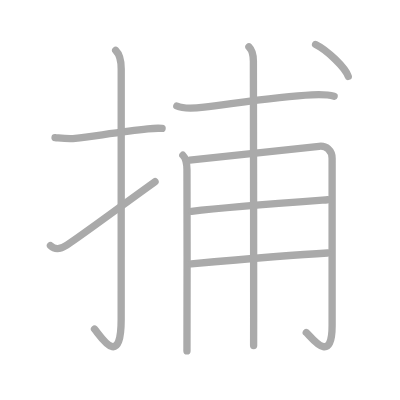
t = 0.00 s
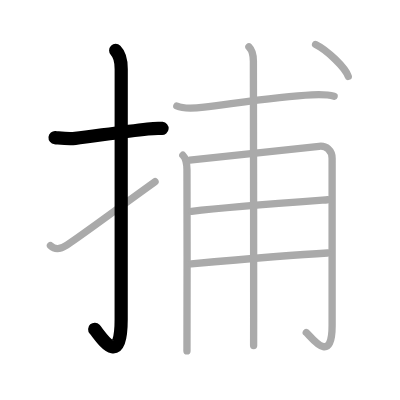
t = 2.00 s
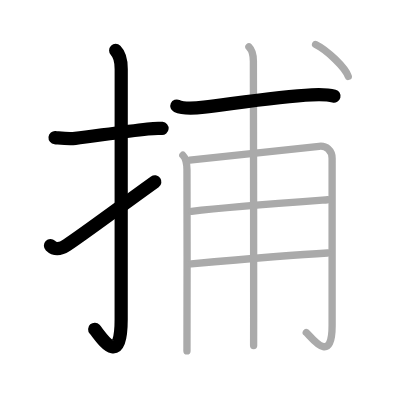
t = 4.00 s
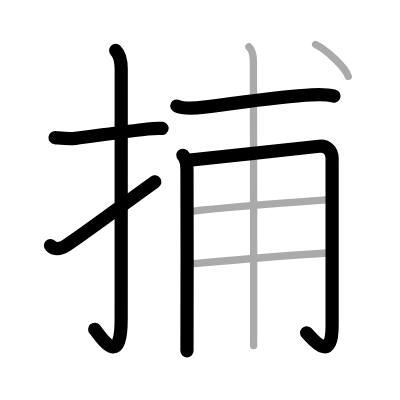
t = 6.00 s
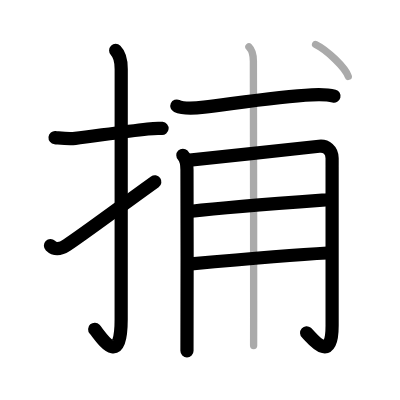
t = 8.00 s
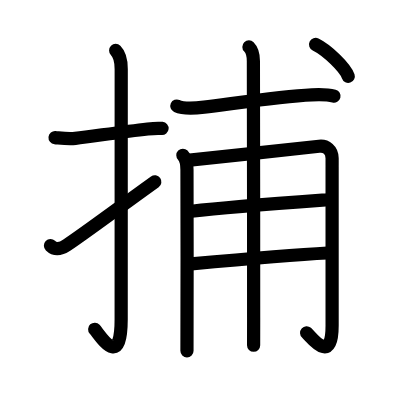
t = 10.00 s

The animated SVG that drew these frames (rendered in a browser with its animation timeline set to each time). Animation: 10 SMIL elements (animate=10); one cycle of 10.00 s.

<?xml version="1.0" standalone="no"?>
<!DOCTYPE svg PUBLIC "-//W3C//DTD SVG 1.1//EN"   "http://www.w3.org/Graphics/SVG/1.1/DTD/svg11.dtd">
<svg width="400px" height="400px"  version="1.1" xmlns="http://www.w3.org/2000/svg">
  <defs>
    <marker id="Triangle" viewBox="0 0 10 10" refX="0" refY="5" markerUnits="strokeWidth" markerWidth="3" style="stroke-opacity:0%;fill:#aaaaaa;" markerHeight="2" orient="auto">
      <path d="M 0 0 L 10 5 L 0 10 z" />
    </marker>
    
    <marker id="Arrow" viewBox="0 0 10 10" refX="5" refY="5" markerUnits="strokeWidth" markerWidth="1.8" style="stroke-opacity:0%;fill:#770000;" markerHeight="2" orient="auto">
      <path d="M 0 4 L 6 4 L 4 1 L 10 5 L 4 9 L 6 6 L 0 6 z" />
        <circle cx="5" cy="5" r="5" />
      </marker>
    
    <marker id="TriangleRed" viewBox="0 0 10 10" refX="0" refY="5" markerUnits="strokeWidth" markerWidth="3" style="stroke-opacity:0%;fill:#CC0000;" markerHeight="2" orient="auto">
      <path d="M 0 0 L 10 5 L 0 10 z" />
    </marker>
    
    <marker id="ArrowRed" viewBox="0 0 10 10" refX="5" refY="5" markerUnits="strokeWidth" markerWidth="1.8" style="stroke-opacity:0%;fill:#CC0000;" markerHeight="2" orient="auto">
      <path d="M 0 4 L 6 4 L 4 1 L 10 5 L 4 9 L 6 6 L 0 6 z" />
        <circle cx="5" cy="5" r="5" />
      </marker>
    
  </defs>
  
  <path style="fill:#ffffff; fill-opacity:100%; fill-rule:evenodd; stroke-width:0;" d="M 0 0 L 400px 0 L 400px 400px L 0 400px L 0 0" />

  <g transform="scale(3.6697247706422 3.6697247706422)">
<path style="fill:none; fill-opacity:0%; fill-rule:evenodd; stroke:#aaaaaa; stroke-opacity:100%; stroke-width: 1.5pt; stroke-linejoin:round; stroke-linecap:round;" d="M15 37.49c1.85 0.18 3.62 0.44 5.51 0.22c4.87-0.58 12.72-1.78 19.74-2.57c1.23-0.14 2.5-0.27 3.92-0.14"></path>
<path style="fill:none; fill-opacity:0%; fill-rule:evenodd; stroke:#aaaaaa; stroke-opacity:100%; stroke-width: 1.5pt; stroke-linejoin:round; stroke-linecap:round;" d="M31.52 13.75c1.18 1.18 1.51 2.75 1.51 5.02c0 15.23-0.01 56.71-0.01 68.15c0 14.25-5.82 4.28-7.27 2.75"></path>
<path style="fill:none; fill-opacity:0%; fill-rule:evenodd; stroke:#aaaaaa; stroke-opacity:100%; stroke-width: 1.5pt; stroke-linejoin:round; stroke-linecap:round;" d="M13.75 66.93c1.25 1.2 2.62 1.07 4.5-0.18c5.01-3.34 12.75-9.17 24-17.25"></path>
<path style="fill:none; fill-opacity:0%; fill-rule:evenodd; stroke:#aaaaaa; stroke-opacity:100%; stroke-width: 1.5pt; stroke-linejoin:round; stroke-linecap:round;" d="M48.19 28.89c2.03 0.92 5.29 0.56 7.44 0.31c6.93-0.8 20.06-2.93 29.36-3.35c2.04-0.09 4.07-0.18 6.06 0.36"></path>
<path style="fill:none; fill-opacity:0%; fill-rule:evenodd; stroke:#aaaaaa; stroke-opacity:100%; stroke-width: 1.5pt; stroke-linejoin:round; stroke-linecap:round;" d="M49.83 42.31c1 1 1.1 2.26 1.12 3.94c0.07 6.89 0.03 28.4 0.01 41c-0.01 4-0.01 7.05-0.01 8.37"></path>
<path style="fill:none; fill-opacity:0%; fill-rule:evenodd; stroke:#aaaaaa; stroke-opacity:100%; stroke-width: 1.5pt; stroke-linejoin:round; stroke-linecap:round;" d="M51.7 43.64c7.42-0.76 33.34-3.55 35.26-3.78s3.54 1.06 3.54 3.29s0 29.77 0 45.61c0 11.29-6.07 2.54-7.04 1.86"></path>
<path style="fill:none; fill-opacity:0%; fill-rule:evenodd; stroke:#aaaaaa; stroke-opacity:100%; stroke-width: 1.5pt; stroke-linejoin:round; stroke-linecap:round;" d="M52.2 57.58c10.3-1.21 29.42-2.58 37.06-3.14"></path>
<path style="fill:none; fill-opacity:0%; fill-rule:evenodd; stroke:#aaaaaa; stroke-opacity:100%; stroke-width: 1.5pt; stroke-linejoin:round; stroke-linecap:round;" d="M52.12 71.91c5.67-0.52 30.58-2.63 37.13-2.97"></path>
<path style="fill:none; fill-opacity:0%; fill-rule:evenodd; stroke:#aaaaaa; stroke-opacity:100%; stroke-width: 1.5pt; stroke-linejoin:round; stroke-linecap:round;" d="M67.83 12.78c0.88 0.88 1.22 2.1 1.22 3.88c0 0.95 0.09 49.04 0.07 69.84c0 4.14-0.01 6.22-0.01 7.66"></path>
<path style="fill:none; fill-opacity:0%; fill-rule:evenodd; stroke:#aaaaaa; stroke-opacity:100%; stroke-width: 1.5pt; stroke-linejoin:round; stroke-linecap:round;" d="M86 12.12c3.14 1.53 8.11 6.31 8.9 8.69"></path>

<path style="fill:none; fill-opacity:0%; fill-rule:evenodd; stroke:#000000; stroke-opacity:100%; stroke-width: 2.7pt; stroke-linejoin:round; stroke-linecap:round;" d="M15 37.49c1.85 0.18 3.62 0.44 5.51 0.22c4.87-0.58 12.72-1.78 19.74-2.57c1.23-0.14 2.5-0.27 3.92-0.14" pathLength="100" stroke-dashoffset="100" stroke-dasharray="100 105"><animate id="dashAnim1" attributeName="stroke-dashoffset" from="100" to="0" dur="1s" calcMode="linear" fill="freeze"/></path>
<path style="fill:none; fill-opacity:0%; fill-rule:evenodd; stroke:#000000; stroke-opacity:100%; stroke-width: 2.7pt; stroke-linejoin:round; stroke-linecap:round;" d="M31.52 13.75c1.18 1.18 1.51 2.75 1.51 5.02c0 15.23-0.01 56.71-0.01 68.15c0 14.25-5.82 4.28-7.27 2.75" pathLength="100" stroke-dashoffset="100" stroke-dasharray="100 105"><animate id="dashAnim2" attributeName="stroke-dashoffset" from="100" to="0" dur="1s" calcMode="linear" begin="dashAnim1.end" fill="freeze"/></path>
<path style="fill:none; fill-opacity:0%; fill-rule:evenodd; stroke:#000000; stroke-opacity:100%; stroke-width: 2.7pt; stroke-linejoin:round; stroke-linecap:round;" d="M13.75 66.93c1.25 1.2 2.62 1.07 4.5-0.18c5.01-3.34 12.75-9.17 24-17.25" pathLength="100" stroke-dashoffset="100" stroke-dasharray="100 105"><animate id="dashAnim3" attributeName="stroke-dashoffset" from="100" to="0" dur="1s" calcMode="linear" begin="dashAnim2.end" fill="freeze"/></path>
<path style="fill:none; fill-opacity:0%; fill-rule:evenodd; stroke:#000000; stroke-opacity:100%; stroke-width: 2.7pt; stroke-linejoin:round; stroke-linecap:round;" d="M48.19 28.89c2.03 0.92 5.29 0.56 7.44 0.31c6.93-0.8 20.06-2.93 29.36-3.35c2.04-0.09 4.07-0.18 6.06 0.36" pathLength="100" stroke-dashoffset="100" stroke-dasharray="100 105"><animate id="dashAnim4" attributeName="stroke-dashoffset" from="100" to="0" dur="1s" calcMode="linear" begin="dashAnim3.end" fill="freeze"/></path>
<path style="fill:none; fill-opacity:0%; fill-rule:evenodd; stroke:#000000; stroke-opacity:100%; stroke-width: 2.7pt; stroke-linejoin:round; stroke-linecap:round;" d="M49.83 42.31c1 1 1.1 2.26 1.12 3.94c0.07 6.89 0.03 28.4 0.01 41c-0.01 4-0.01 7.05-0.01 8.37" pathLength="100" stroke-dashoffset="100" stroke-dasharray="100 105"><animate id="dashAnim5" attributeName="stroke-dashoffset" from="100" to="0" dur="1s" calcMode="linear" begin="dashAnim4.end" fill="freeze"/></path>
<path style="fill:none; fill-opacity:0%; fill-rule:evenodd; stroke:#000000; stroke-opacity:100%; stroke-width: 2.7pt; stroke-linejoin:round; stroke-linecap:round;" d="M51.7 43.64c7.42-0.76 33.34-3.55 35.26-3.78s3.54 1.06 3.54 3.29s0 29.77 0 45.61c0 11.29-6.07 2.54-7.04 1.86" pathLength="100" stroke-dashoffset="100" stroke-dasharray="100 105"><animate id="dashAnim6" attributeName="stroke-dashoffset" from="100" to="0" dur="1s" calcMode="linear" begin="dashAnim5.end" fill="freeze"/></path>
<path style="fill:none; fill-opacity:0%; fill-rule:evenodd; stroke:#000000; stroke-opacity:100%; stroke-width: 2.7pt; stroke-linejoin:round; stroke-linecap:round;" d="M52.2 57.58c10.3-1.21 29.42-2.58 37.06-3.14" pathLength="100" stroke-dashoffset="100" stroke-dasharray="100 105"><animate id="dashAnim7" attributeName="stroke-dashoffset" from="100" to="0" dur="1s" calcMode="linear" begin="dashAnim6.end" fill="freeze"/></path>
<path style="fill:none; fill-opacity:0%; fill-rule:evenodd; stroke:#000000; stroke-opacity:100%; stroke-width: 2.7pt; stroke-linejoin:round; stroke-linecap:round;" d="M52.12 71.91c5.67-0.52 30.58-2.63 37.13-2.97" pathLength="100" stroke-dashoffset="100" stroke-dasharray="100 105"><animate id="dashAnim8" attributeName="stroke-dashoffset" from="100" to="0" dur="1s" calcMode="linear" begin="dashAnim7.end" fill="freeze"/></path>
<path style="fill:none; fill-opacity:0%; fill-rule:evenodd; stroke:#000000; stroke-opacity:100%; stroke-width: 2.7pt; stroke-linejoin:round; stroke-linecap:round;" d="M67.83 12.78c0.88 0.88 1.22 2.1 1.22 3.88c0 0.95 0.09 49.04 0.07 69.84c0 4.14-0.01 6.22-0.01 7.66" pathLength="100" stroke-dashoffset="100" stroke-dasharray="100 105"><animate id="dashAnim9" attributeName="stroke-dashoffset" from="100" to="0" dur="1s" calcMode="linear" begin="dashAnim8.end" fill="freeze"/></path>
<path style="fill:none; fill-opacity:0%; fill-rule:evenodd; stroke:#000000; stroke-opacity:100%; stroke-width: 2.7pt; stroke-linejoin:round; stroke-linecap:round;" d="M86 12.12c3.14 1.53 8.11 6.31 8.9 8.69" pathLength="100" stroke-dashoffset="100" stroke-dasharray="100 105"><animate id="dashAnim10" attributeName="stroke-dashoffset" from="100" to="0" dur="1s" calcMode="linear" begin="dashAnim9.end" fill="freeze"/></path>

</g>

</svg>  
          
